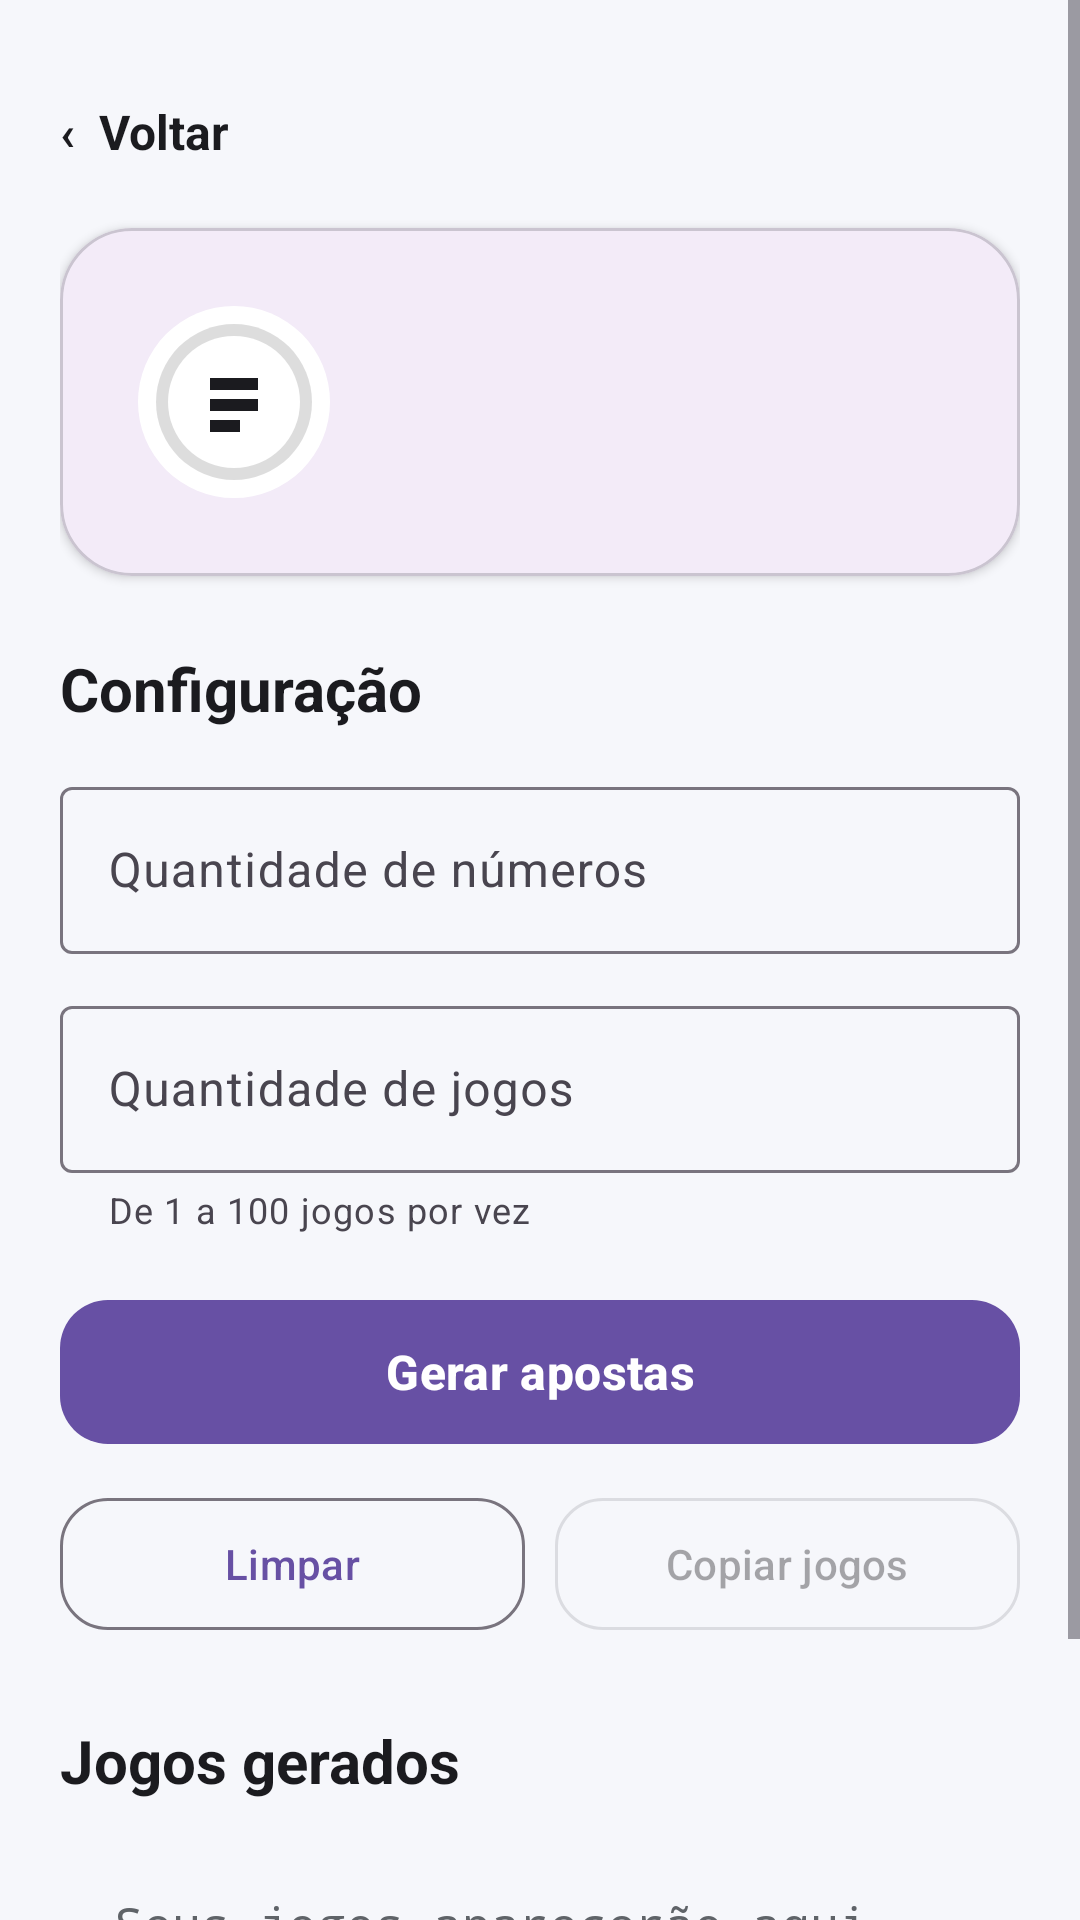

The Android layout XML behind this screen, and the referenced resources:
<!-- AndroidManifest.xml: application theme Theme.Tarefa7GeradorDeApostas -->
<!-- res/layout/activity_loteria.xml -->
<?xml version="1.0" encoding="utf-8"?>
<ScrollView xmlns:android="http://schemas.android.com/apk/res/android"
    xmlns:app="http://schemas.android.com/apk/res-auto"
    android:layout_width="match_parent"
    android:layout_height="match_parent"
    android:background="@color/app_background"
    android:fillViewport="true">

    <LinearLayout
        android:layout_width="match_parent"
        android:layout_height="wrap_content"
        android:orientation="vertical"
        android:padding="20dp">

        <TextView
            android:id="@+id/btnVoltar"
            android:layout_width="wrap_content"
            android:layout_height="48dp"
            android:gravity="center_vertical"
            android:paddingEnd="16dp"
            android:text="‹  Voltar"
            android:textColor="@color/text_primary"
            android:textSize="16sp"
            android:textStyle="bold" />

        <com.google.android.material.card.MaterialCardView
            android:id="@+id/cardCabecalho"
            android:layout_width="match_parent"
            android:layout_height="wrap_content"
            android:layout_marginTop="8dp"
            app:cardCornerRadius="24dp"
            app:cardElevation="2dp">

            <LinearLayout
                android:layout_width="match_parent"
                android:layout_height="wrap_content"
                android:gravity="center_vertical"
                android:orientation="horizontal"
                android:padding="22dp">

                <ImageView
                    android:layout_width="72dp"
                    android:layout_height="72dp"
                    android:contentDescription="Ilustração da loteria"
                    android:src="@drawable/ic_lottery_ball" />

                <LinearLayout
                    android:layout_width="0dp"
                    android:layout_height="wrap_content"
                    android:layout_marginStart="18dp"
                    android:layout_weight="1"
                    android:orientation="vertical">

                    <TextView
                        android:id="@+id/txtTitulo"
                        android:layout_width="wrap_content"
                        android:layout_height="wrap_content"
                        android:textColor="@color/white"
                        android:textSize="26sp"
                        android:textStyle="bold" />

                    <TextView
                        android:id="@+id/txtDescricao"
                        android:layout_width="wrap_content"
                        android:layout_height="wrap_content"
                        android:layout_marginTop="5dp"
                        android:textColor="@color/white"
                        android:textSize="14sp" />
                </LinearLayout>
            </LinearLayout>
        </com.google.android.material.card.MaterialCardView>

        <TextView
            android:layout_width="wrap_content"
            android:layout_height="wrap_content"
            android:layout_marginTop="24dp"
            android:text="Configuração"
            android:textColor="@color/text_primary"
            android:textSize="20sp"
            android:textStyle="bold" />

        <com.google.android.material.textfield.TextInputLayout
            android:id="@+id/layoutQuantidadeNumeros"
            style="@style/Widget.Material3.TextInputLayout.OutlinedBox"
            android:layout_width="match_parent"
            android:layout_height="wrap_content"
            android:layout_marginTop="14dp"
            android:hint="Quantidade de números">

            <com.google.android.material.textfield.TextInputEditText
                android:id="@+id/editQuantidadeNumeros"
                android:layout_width="match_parent"
                android:layout_height="wrap_content"
                android:inputType="number"
                android:maxLines="1" />
        </com.google.android.material.textfield.TextInputLayout>

        <com.google.android.material.textfield.TextInputLayout
            android:id="@+id/layoutQuantidadeJogos"
            style="@style/Widget.Material3.TextInputLayout.OutlinedBox"
            android:layout_width="match_parent"
            android:layout_height="wrap_content"
            android:layout_marginTop="12dp"
            android:hint="Quantidade de jogos"
            app:helperText="De 1 a 100 jogos por vez">

            <com.google.android.material.textfield.TextInputEditText
                android:id="@+id/editQuantidadeJogos"
                android:layout_width="match_parent"
                android:layout_height="wrap_content"
                android:inputType="number"
                android:maxLines="1" />
        </com.google.android.material.textfield.TextInputLayout>

        <com.google.android.material.button.MaterialButton
            android:id="@+id/btnGerar"
            android:layout_width="match_parent"
            android:layout_height="56dp"
            android:layout_marginTop="18dp"
            android:text="Gerar apostas"
            android:textSize="16sp"
            android:textStyle="bold"
            app:cornerRadius="16dp" />

        <LinearLayout
            android:layout_width="match_parent"
            android:layout_height="wrap_content"
            android:layout_marginTop="10dp"
            android:orientation="horizontal">

            <com.google.android.material.button.MaterialButton
                android:id="@+id/btnLimpar"
                style="@style/Widget.Material3.Button.OutlinedButton"
                android:layout_width="0dp"
                android:layout_height="52dp"
                android:layout_weight="1"
                android:text="Limpar"
                app:cornerRadius="16dp" />

            <Space
                android:layout_width="10dp"
                android:layout_height="1dp" />

            <com.google.android.material.button.MaterialButton
                android:id="@+id/btnCopiar"
                style="@style/Widget.Material3.Button.OutlinedButton"
                android:layout_width="0dp"
                android:layout_height="52dp"
                android:layout_weight="1"
                android:enabled="false"
                android:text="Copiar jogos"
                app:cornerRadius="16dp" />
        </LinearLayout>

        <TextView
            android:layout_width="wrap_content"
            android:layout_height="wrap_content"
            android:layout_marginTop="26dp"
            android:text="Jogos gerados"
            android:textColor="@color/text_primary"
            android:textSize="20sp"
            android:textStyle="bold" />

        <TextView
            android:id="@+id/txtResultado"
            android:layout_width="match_parent"
            android:layout_height="wrap_content"
            android:layout_marginTop="12dp"
            android:background="@drawable/bg_resultado"
            android:fontFamily="monospace"
            android:padding="18dp"
            android:text="Seus jogos aparecerão aqui."
            android:textColor="@color/text_secondary"
            android:textIsSelectable="true"
            android:textSize="16sp" />

        <TextView
            android:id="@+id/txtRegras"
            android:layout_width="match_parent"
            android:layout_height="wrap_content"
            android:layout_marginTop="18dp"
            android:layout_marginBottom="24dp"
            android:textColor="@color/text_secondary"
            android:textSize="13sp" />

    </LinearLayout>
</ScrollView>
<!-- resources referenced by this layout -->
<resources>
  <color name="app_background">#F6F7FB</color>
  <color name="text_primary">#1B1B1F</color>
  <color name="text_secondary">#5F6368</color>
  <color name="white">#FFFFFFFF</color>
  <!-- drawable ic_lottery_ball (drawable) -->
  <?xml version="1.0" encoding="utf-8"?>
  <vector xmlns:android="http://schemas.android.com/apk/res/android"
      android:width="72dp"
      android:height="72dp"
      android:viewportWidth="72"
      android:viewportHeight="72">
      <path
          android:fillColor="#FFFFFFFF"
          android:pathData="M36,4A32,32 0,1 0,36 68A32,32 0,0 0,36 4z"/>
      <path
          android:fillColor="#22000000"
          android:pathData="M36,10A26,26 0,1 0,36 62A26,26 0,0 0,36 10z"/>
      <path
          android:fillColor="#FFFFFFFF"
          android:pathData="M36,14A22,22 0,1 0,36 58A22,22 0,0 0,36 14z"/>
      <path
          android:fillColor="#FF1B1B1F"
          android:pathData="M28,28h16v4H28zM28,35h16v4H28zM28,42h10v4H28z"/>
  </vector>
  <style name="Theme.Tarefa7GeradorDeApostas" parent="Base.Theme.Tarefa7GeradorDeApostas" />
  <style name="Base.Theme.Tarefa7GeradorDeApostas" parent="Theme.Material3.DayNight.NoActionBar">
          
          
      </style>
</resources>
